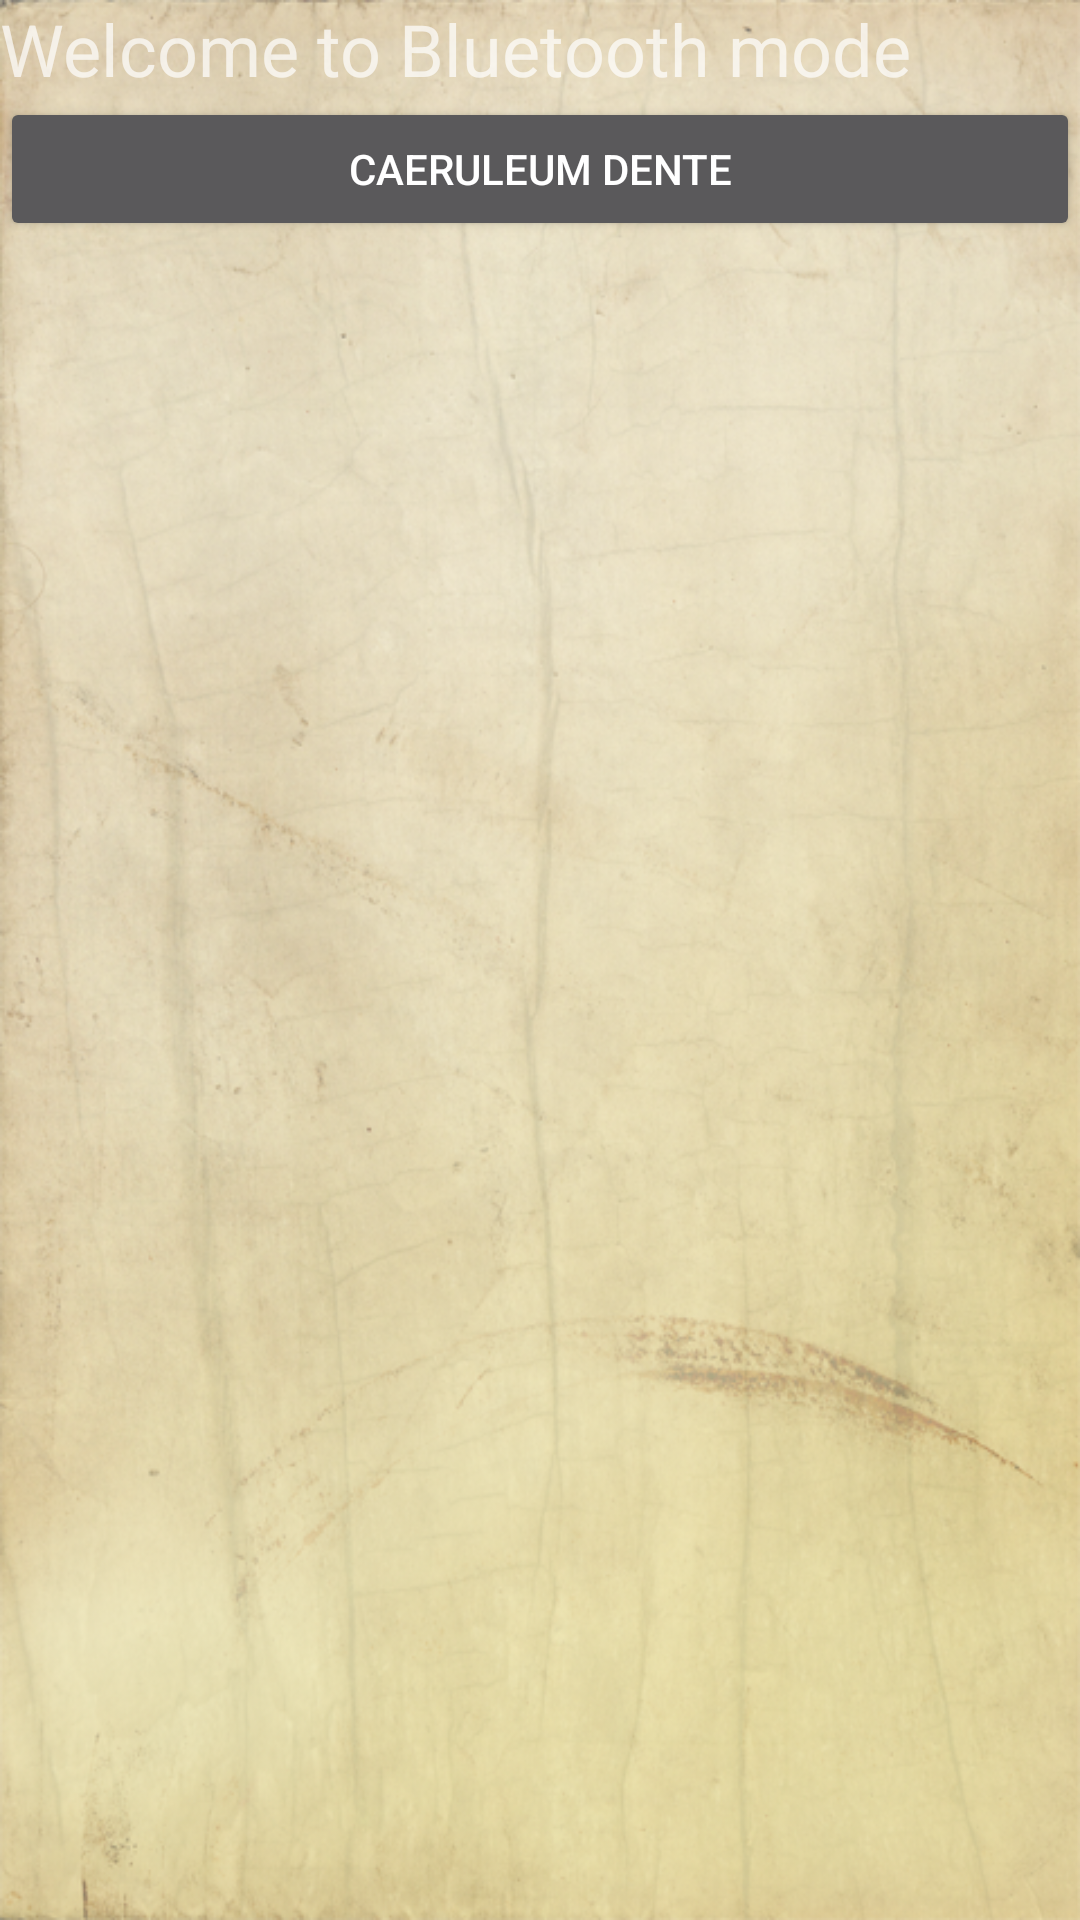

Android layout source for this screen:
<!-- AndroidManifest.xml: application theme FullscreenTheme -->
<!-- res/layout/activity_duel_mode.xml -->
<?xml version="1.0" encoding="utf-8"?>
<LinearLayout xmlns:android="http://schemas.android.com/apk/res/android"
    xmlns:app="http://schemas.android.com/apk/res-auto"
    xmlns:tools="http://schemas.android.com/tools"
    android:layout_width="match_parent"
    android:layout_height="match_parent"
    android:orientation="vertical"
    android:background="@mipmap/img_fency_mainmenubackground"
    tools:context="com.example.francesco.detectmotion.DuelModeActivity">

    <TextView
        android:id="@+id/textView"
        android:layout_width="match_parent"
        android:layout_height="wrap_content"
        android:text="Welcome to Bluetooth mode"
        android:textSize="24sp" />

    <Button
        android:id="@+id/btnBT"
        android:layout_width="match_parent"
        android:layout_height="wrap_content"
        android:text="Caeruleum dente" />
</LinearLayout>
<!-- resources referenced by this layout -->
<resources>
  <!-- mipmap img_fency_mainmenubackground: png bitmap (mipmap-hdpi, 544999 bytes) -->
  <style name="FullscreenTheme" parent="Theme.AppCompat.NoActionBar">
          
          <item name="android:actionBarStyle">@style/FullscreenActionBarStyle</item>
          <item name="android:windowActionBarOverlay">true</item>
          <item name="android:windowBackground">@null</item>
          <item name="metaButtonBarStyle">?android:attr/buttonBarStyle</item>
          <item name="metaButtonBarButtonStyle">?android:attr/buttonBarButtonStyle</item>
      </style>
  <style name="FullscreenActionBarStyle" parent="Widget.AppCompat.ActionBar">
          <item name="android:background">@color/black_overlay</item>
      </style>
  <color name="black_overlay">#66000000</color>
</resources>
